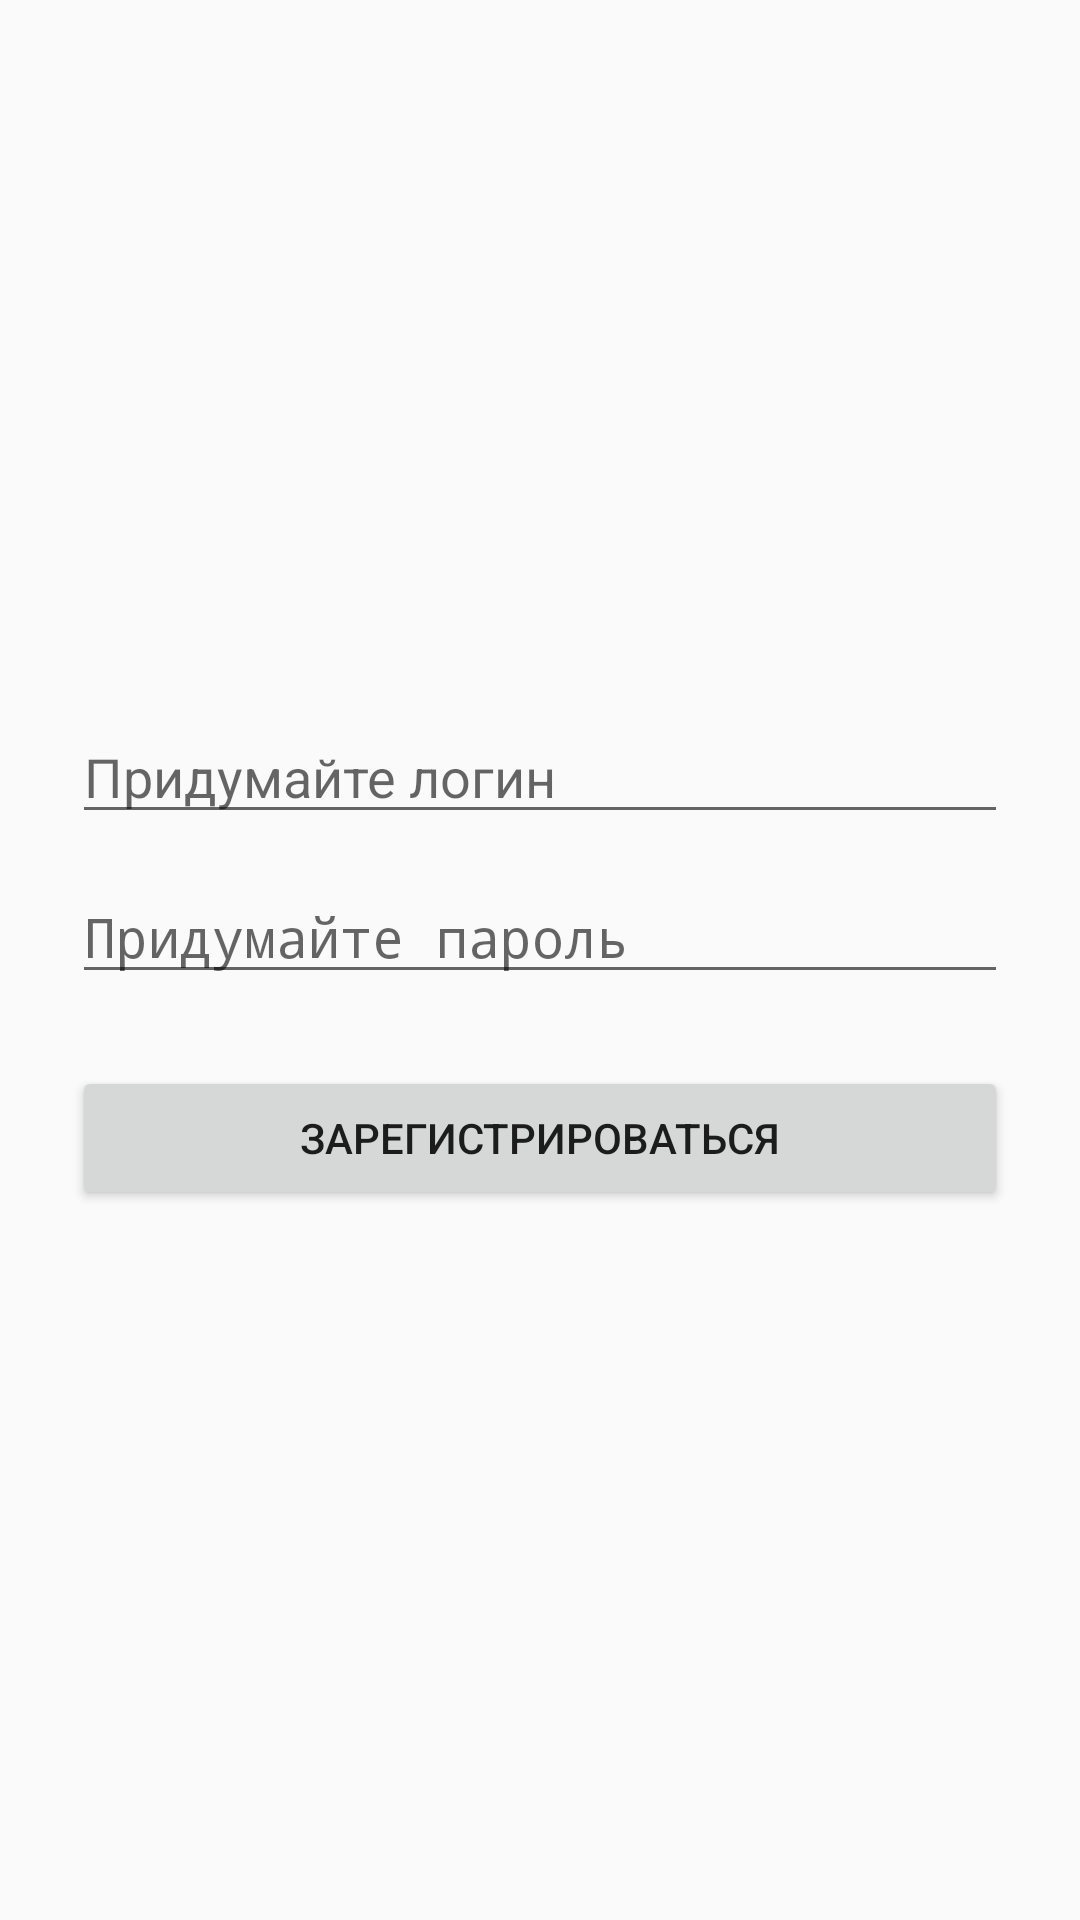

Android layout source for this screen:
<!-- AndroidManifest.xml: application theme Theme.AppCompat.Light.NoActionBar -->
<!-- res/layout/activity_registration.xml -->
<?xml version="1.0" encoding="utf-8"?>
<LinearLayout xmlns:android="http://schemas.android.com/apk/res/android"
    android:orientation="vertical"
    android:padding="24dp"
    android:gravity="center"
    android:layout_width="match_parent"
    android:layout_height="match_parent">

    <EditText
        android:id="@+id/editTextUsername"
        android:hint="Придумайте логин"
        android:inputType="text"
        android:layout_width="match_parent"
        android:layout_height="wrap_content"
        android:layout_marginBottom="12dp" />

    <EditText
        android:id="@+id/editTextPassword"
        android:hint="Придумайте пароль"
        android:inputType="textPassword"
        android:layout_width="match_parent"
        android:layout_height="wrap_content"
        android:layout_marginBottom="24dp" />

    <Button
        android:id="@+id/buttonRegister"
        android:text="Зарегистрироваться"
        android:layout_width="match_parent"
        android:layout_height="wrap_content" />
</LinearLayout>
<!-- resources referenced by this layout -->
<resources>

</resources>
